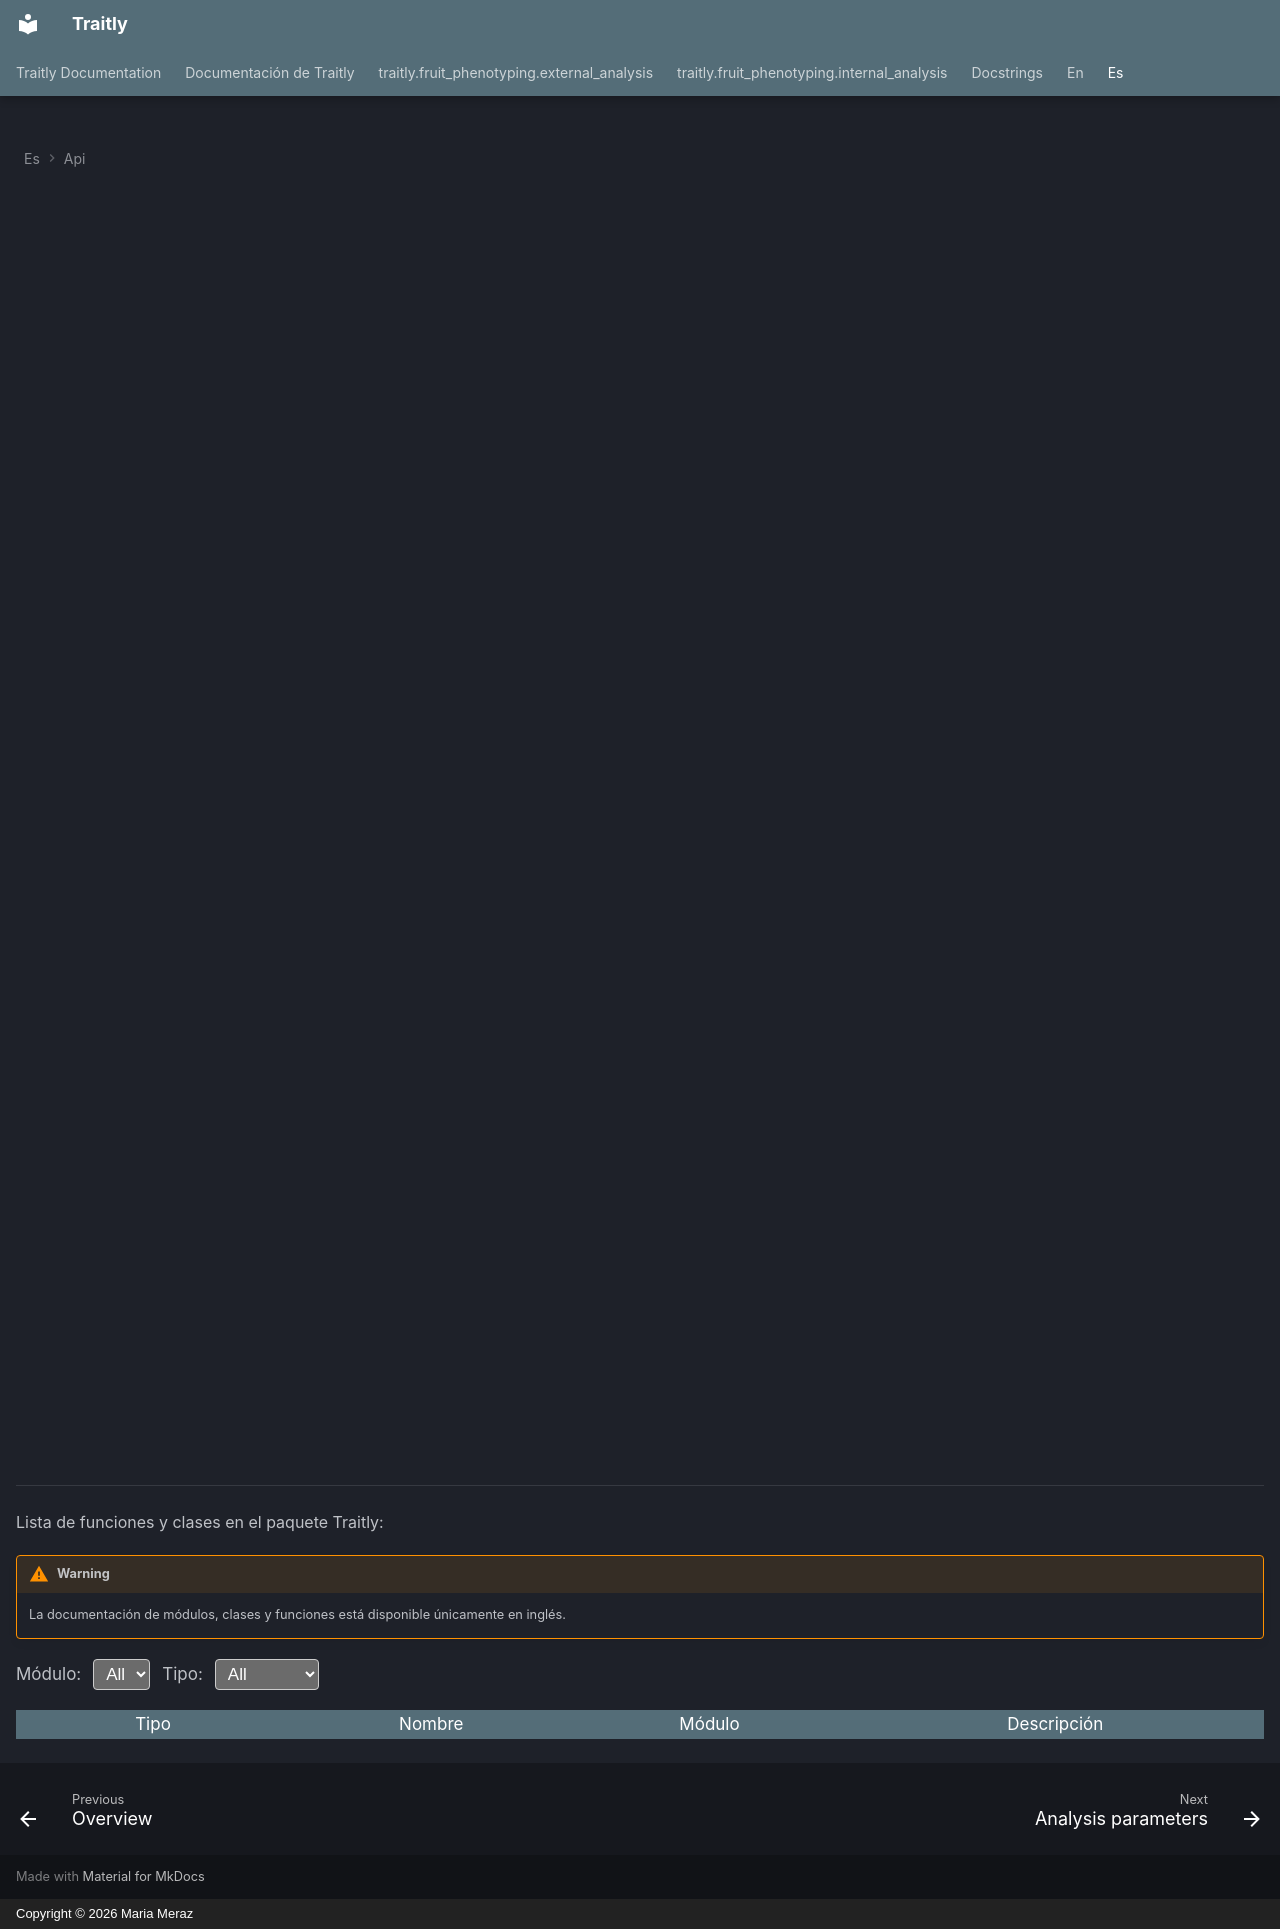

repository: mariameraz/traitly · page: es/api/index.html · generator: mkdocs · copyright: Copyright © 2026 Maria Meraz

---
 hide:
   - navigation
   - toc
---

<div class="animate" markdown>

# Referencias API ⊹ ࣪ ˖

Aquí encontrarás la referencia completa de todos los módulos, clases y funciones disponibles en el paquete Traitly.

---

Traitly está organizado en los siguientes módulos:

- **fruit_phenotyping/** — lógica principal de análisis: morfología, color y segmentación de imágenes de frutos.
- **color_correction/** — corrección de color de una imagen usando una tarjeta de 24 parches (Macbeth chart) como referencia.
- **shiny_app/** — aplicación web interactiva desarrollada con Shiny.
- **pdf/** — funciones para extraer imágenes de archivos PDF.
- **utils/** — funciones auxiliares y constantes compartidas entre módulos.
- **package_data/** — modelos preentrenados para la detección de etiquetas y referencias de tamaño.
- **cli.py** — punto de entrada para ejecutar Traitly desde la línea de comandos.

??? tree-diagram "Estructura del Proyecto"
    ```
    src
    └── traitly
        │
        ├── cli.py
        │
        ├── color_correction
        │   ├── color_analysis.py
        │   ├── color_charts.py
        │   ├── color_correction.py
        │   └── correction_parameters.py
        │
        ├── fruit_phenotyping
        │   ├── analysis_parameters.py
        │   ├── color_analysis.py
        │   ├── color_plot.py
        │   ├── external_analysis.py
        │   ├── fruit_config.py
        │   ├── geometry.py
        │   ├── internal_analysis.py
        │   ├── mask.py
        │   ├── processing.py
        │   ├── results_image.py
        │   └── symmetry.py
        │
        ├── package_data
        │   └── models
        │       ├── label.pt
        │       └── size_reference.pt
        │
        ├── pdf
        │   └── convert_pdf.py
        │
        ├── shiny_app
        │   ├── app.py
        │   └── www
        │       └── parameters.json
        │
        └── utils
            ├── basic_functions.py
            ├── batch.py
            ├── calibration.py
            ├── constants.py
            ├── environment.py
            ├── label.py
            ├── logs.py
            ├── manage_params.py
            ├── save_results.py
            ├── session_report.py
            └── validation.py
    
    ```
    
</div>

---

Lista de funciones y clases en el paquete Traitly:

!!! warning
    La documentación de módulos, clases y funciones está disponible únicamente en inglés.

<link rel="stylesheet" href="https://cdn.datatables.net/1.13.6/css/jquery.dataTables.min.css">
<script src="https://code.jquery.com/jquery-3.7.0.min.js"></script>
<script src="https://cdn.datatables.net/1.13.6/js/jquery.dataTables.min.js"></script>

<style>
  table#api-table { width: 100% !important; font-size: 0.85rem; }
  table#api-table thead th { background-color: var(--md-primary-fg-color); color: white; }
  .badge { display: inline-block; padding: 2px 8px; border-radius: 4px; font-size: 0.75rem; font-weight: 600; }
  .badge-function { background-color: #e3f2fd; color: #1565c0; }
  .badge-class { background-color: #fce4ec; color: #880e4f; }
  #api-filters { display: flex; align-items: center; gap: 12px; margin-bottom: 1rem; flex-wrap: wrap; }
  #api-filters label { font-size: 0.85rem; }
  #api-filters select { font-size: 0.85rem; padding: 4px 8px; border: 1px solid #ccc; border-radius: 4px; }
</style>

<div id="api-filters">
  <label for="module-filter">Módulo:</label>
  <select id="module-filter">
    <option value="">All</option>
  </select>

  <label for="type-filter">Tipo:</label>
  <select id="type-filter">
    <option value="">All</option>
    <option value="Function">Function</option>
    <option value="Class">Class</option>
  </select>
</div>

<table id="api-table" class="display" style="width:100%">
  <thead>
    <tr><th>Tipo</th><th>Nombre</th><th>Módulo</th><th>Descripción</th></tr>
  </thead>
  <tbody id="api-tbody"></tbody>
</table>

<script>
const modulePageMap = {
  "traitly.fruit_phenotyping.mask": "docstrings/modules/mask",
  "traitly.fruit_phenotyping.geometry": "docstrings/modules/geometry",
  "traitly.fruit_phenotyping.fruit_config": "docstrings/modules/fruit_config",
  "traitly.fruit_phenotyping.processing": "docstrings/modules/processing",
  "traitly.fruit_phenotyping.color_analysis": "docstrings/modules/color_analysis",
  "traitly.fruit_phenotyping.symmetry": "docstrings/modules/symmetry",
  "traitly.fruit_phenotyping.color_plot": "docstrings/modules/color_plot",
  "traitly.fruit_phenotyping.analysis_parameters": "docstrings/modules/analysis_parameters",
  "traitly.fruit_phenotyping.internal_analysis": "docstrings/modules/internal_analysis",
  "traitly.fruit_phenotyping.external_analysis": "docstrings/modules/external_analysis",
  "traitly.utils.basic_functions": "docstrings/modules/basic_functions",
  "traitly.utils.calibration": "docstrings/modules/calibration",
  "traitly.utils.label": "docstrings/modules/label",
  "traitly.pdf.convert_pdf": "docstrings/modules/convert_pdf",
  "traitly.cli": "docstrings/modules/cli",
};

fetch("docstrings/api_data.json")
  .then(r => r.json())
  .then(function(data) {
    const tbody = document.getElementById("api-tbody");

    const modules = [...new Set(data.map(r => r.module.split(".").slice(0, 2).join(".")))].sort();
    const moduleSelect = document.getElementById("module-filter");
    modules.forEach(function(m) {
      moduleSelect.innerHTML += `<option value="${m}">${m}</option>`;
    });

    // Render rows
    data.forEach(function(row) {
      const badgeClass = row.type === "Class" ? "badge-class" : "badge-function";
      const page = modulePageMap[row.module];
      const nameCell = page
        ? `<a href="${page}/#${row.module}.${row.name.toLowerCase()}"><code>${row.name}</code></a>`
        : `<code>${row.name}</code>`;

      tbody.innerHTML += `<tr>
        <td><span class="badge ${badgeClass}">${row.type}</span></td>
        <td>${nameCell}</td>
        <td><code>${row.module}</code></td>
        <td>${row.description}</td>
      </tr>`;
    });

    const table = $("#api-table").DataTable({
      pageLength: 20,
      lengthMenu: [10, 20, 50, 100],
      order: [[1, "asc"]],
      search: { smart: false }
    });
    
    $.fn.dataTable.ext.search.push(function(settings, data, dataIndex) {
      const moduleVal = document.getElementById("module-filter").value;
      const typeVal = document.getElementById("type-filter").value;
      const moduleMatch = !moduleVal || data[2].includes(moduleVal);
      const typeMatch = !typeVal || data[0].includes(typeVal);
      return moduleMatch && typeMatch;
    });
    
    document.getElementById("module-filter").addEventListener("change", function() {
      table.draw();
    });
    
    document.getElementById("type-filter").addEventListener("change", function() {
      table.draw();
    });
  });
</script>
